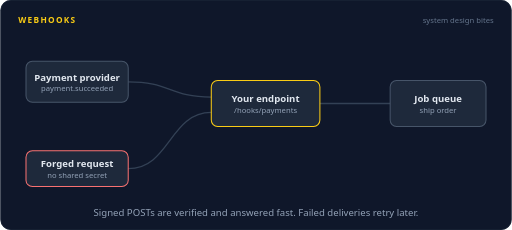
t = 0.00 s
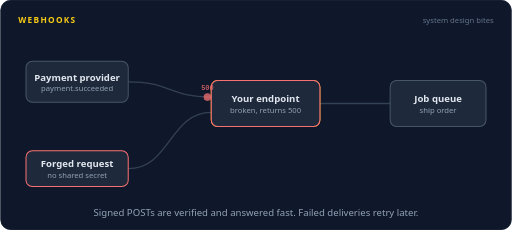
t = 1.32 s
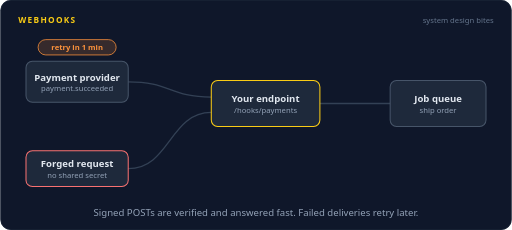
t = 2.63 s
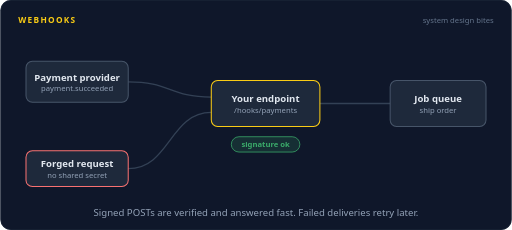
t = 4.04 s
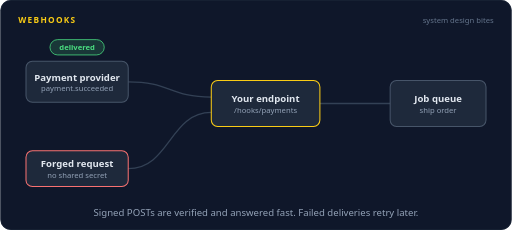
t = 5.30 s
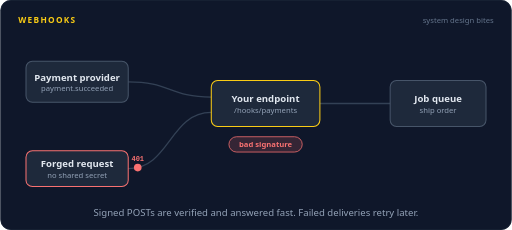
t = 6.65 s

The animated SVG that drew these frames (rendered in a browser with its animation timeline set to each time). Animation: 21 SMIL elements (animate=14,animateMotion=7); one cycle of 8.00 s, repeats indefinitely.

<svg xmlns="http://www.w3.org/2000/svg" width="800" height="360" viewBox="0 0 800 360" role="img" aria-labelledby="title desc"><title id="title">Webhooks</title><desc id="desc">A payment succeeds and the provider POSTs a signed event to your endpoint. The first delivery fails with a 500, so the provider waits and retries. The retry passes the signature check, gets a quick 200, and the real work goes to a job queue. A forged POST without the secret is rejected with a 401.</desc><rect width="800" height="360" rx="16" fill="#0f172a"/><rect x="0.5" y="0.5" width="799" height="359" rx="16" fill="none" stroke="#1e293b"/><text x="28" y="36" font-family="system-ui,-apple-system,'Segoe UI',Roboto,Helvetica,Arial,sans-serif" font-size="13" font-weight="700" letter-spacing="2" fill="#facc15">WEBHOOKS</text><text x="772" y="36" font-family="system-ui,-apple-system,'Segoe UI',Roboto,Helvetica,Arial,sans-serif" font-size="12" fill="#64748b" text-anchor="end">system design bites</text><path d="M200,128 C265,128 265,152 330,152" fill="none" stroke="#334155" stroke-width="2" stroke-linecap="round" stroke-linejoin="round"></path><path d="M200,264 C265,264 265,176 330,176" fill="none" stroke="#334155" stroke-width="2" stroke-linecap="round" stroke-linejoin="round"></path><path d="M500,162 L610,162" fill="none" stroke="#334155" stroke-width="2" stroke-linecap="round" stroke-linejoin="round"></path><rect x="40" y="96" width="160" height="64" rx="10" fill="#1e293b" stroke="#475569" stroke-width="1.6"/><rect x="37" y="93" width="166" height="70" rx="13" fill="none" stroke="#facc15" stroke-width="2.5" opacity="0"><animate attributeName="opacity" dur="8s" repeatCount="indefinite" calcMode="linear" keyTimes="0;0.0187;0.0338;0.0538;0.0688;0.3812;0.3937;0.4062;0.4188;1" values="0;0;1;1;0;0;1;1;0;0"/></rect><text x="120" y="126" font-family="system-ui,-apple-system,'Segoe UI',Roboto,Helvetica,Arial,sans-serif" font-size="15" font-weight="600" fill="#e2e8f0" text-anchor="middle">Payment provider</text><text x="120" y="143" font-family="system-ui,-apple-system,'Segoe UI',Roboto,Helvetica,Arial,sans-serif" font-size="12" font-weight="400" fill="#94a3b8" text-anchor="middle">payment.succeeded</text><rect x="330" y="126" width="170" height="72" rx="10" fill="#1e293b" stroke="#facc15" stroke-width="1.6"/><text x="415" y="160" font-family="system-ui,-apple-system,'Segoe UI',Roboto,Helvetica,Arial,sans-serif" font-size="15" font-weight="600" fill="#e2e8f0" text-anchor="middle">Your endpoint</text><text x="415" y="177" font-family="system-ui,-apple-system,'Segoe UI',Roboto,Helvetica,Arial,sans-serif" font-size="12" font-weight="400" fill="#94a3b8" text-anchor="middle">/hooks/payments</text><g opacity="0"><animate attributeName="opacity" dur="8s" repeatCount="indefinite" calcMode="linear" keyTimes="0;0.0375;0.0525;0.2288;0.2437;1" values="0;0;1;1;0;0"/><rect x="330" y="126" width="170" height="72" rx="10" fill="#1e293b" stroke="#f87171" stroke-width="1.6"/><text x="415" y="160" font-family="system-ui,-apple-system,'Segoe UI',Roboto,Helvetica,Arial,sans-serif" font-size="15" font-weight="600" fill="#e2e8f0" text-anchor="middle">Your endpoint</text><text x="415" y="177" font-family="system-ui,-apple-system,'Segoe UI',Roboto,Helvetica,Arial,sans-serif" font-size="12" font-weight="400" fill="#94a3b8" text-anchor="middle">broken, returns 500</text></g><rect x="610" y="126" width="150" height="72" rx="10" fill="#1e293b" stroke="#475569" stroke-width="1.6"/><rect x="607" y="123" width="156" height="78" rx="13" fill="none" stroke="#facc15" stroke-width="2.5" opacity="0"><animate attributeName="opacity" dur="8s" repeatCount="indefinite" calcMode="linear" keyTimes="0;0.5813;0.5958;0.6104;0.625;1" values="0;0;1;1;0;0"/></rect><text x="685" y="160" font-family="system-ui,-apple-system,'Segoe UI',Roboto,Helvetica,Arial,sans-serif" font-size="15" font-weight="600" fill="#e2e8f0" text-anchor="middle">Job queue</text><text x="685" y="177" font-family="system-ui,-apple-system,'Segoe UI',Roboto,Helvetica,Arial,sans-serif" font-size="12" font-weight="400" fill="#94a3b8" text-anchor="middle">ship order</text><rect x="40" y="236" width="160" height="56" rx="10" fill="#1e293b" stroke="#f87171" stroke-width="1.6"/><text x="120" y="262" font-family="system-ui,-apple-system,'Segoe UI',Roboto,Helvetica,Arial,sans-serif" font-size="15" font-weight="600" fill="#e2e8f0" text-anchor="middle">Forged request</text><text x="120" y="279" font-family="system-ui,-apple-system,'Segoe UI',Roboto,Helvetica,Arial,sans-serif" font-size="12" font-weight="400" fill="#94a3b8" text-anchor="middle">no shared secret</text><g opacity="0"><animate attributeName="opacity" dur="8s" repeatCount="indefinite" calcMode="linear" keyTimes="0;0.075;0.079;0.146;0.15;1" values="0;0;1;1;0;0"/><animateMotion dur="8s" repeatCount="indefinite" calcMode="linear" keyPoints="0;0;1;1" keyTimes="0;0.075;0.15;1" path="M200,128 C265,128 265,152 330,152"/><circle r="6" fill="#22d3ee"></circle><text y="-11" font-family="ui-monospace,SFMono-Regular,Menlo,Consolas,monospace" font-size="11" font-weight="600" fill="#22d3ee" text-anchor="middle">POST</text></g><g opacity="0"><animate attributeName="opacity" dur="8s" repeatCount="indefinite" calcMode="linear" keyTimes="0;0.1625;0.1665;0.2273;0.2313;1" values="0;0;1;1;0;0"/><animateMotion dur="8s" repeatCount="indefinite" calcMode="linear" keyPoints="0;0;1;1" keyTimes="0;0.1625;0.2313;1" path="M330,152 C265,152 265,128 200,128"/><circle r="6" fill="#f87171"></circle><text y="-11" font-family="ui-monospace,SFMono-Regular,Menlo,Consolas,monospace" font-size="11" font-weight="600" fill="#f87171" text-anchor="middle">500</text></g><g opacity="0"><animate attributeName="opacity" dur="8s" repeatCount="indefinite" calcMode="linear" keyTimes="0;0.2375;0.2525;0.4037;0.4188;1" values="0;0;1;1;0;0"/><rect x="58.92" y="62" width="122.16" height="24" rx="12" fill="#fb923c" fill-opacity="0.16" stroke="#fb923c" stroke-width="1.2"/><text x="120" y="78.32" font-family="system-ui,-apple-system,'Segoe UI',Roboto,Helvetica,Arial,sans-serif" font-size="12" font-weight="600" fill="#fb923c" text-anchor="middle">retry in 1 min</text></g><g opacity="0"><animate attributeName="opacity" dur="8s" repeatCount="indefinite" calcMode="linear" keyTimes="0;0.4125;0.4165;0.4835;0.4875;1" values="0;0;1;1;0;0"/><animateMotion dur="8s" repeatCount="indefinite" calcMode="linear" keyPoints="0;0;1;1" keyTimes="0;0.4125;0.4875;1" path="M200,128 C265,128 265,152 330,152"/><circle r="6" fill="#22d3ee"></circle><text y="-11" font-family="ui-monospace,SFMono-Regular,Menlo,Consolas,monospace" font-size="11" font-weight="600" fill="#22d3ee" text-anchor="middle">retry, signed</text></g><g opacity="0"><animate attributeName="opacity" dur="8s" repeatCount="indefinite" calcMode="linear" keyTimes="0;0.4938;0.5088;0.6475;0.6625;1" values="0;0;1;1;0;0"/><rect x="361.36" y="214" width="107.28" height="24" rx="12" fill="#4ade80" fill-opacity="0.16" stroke="#4ade80" stroke-width="1.2"/><text x="415" y="230.32" font-family="system-ui,-apple-system,'Segoe UI',Roboto,Helvetica,Arial,sans-serif" font-size="12" font-weight="600" fill="#4ade80" text-anchor="middle">signature ok</text></g><g opacity="0"><animate attributeName="opacity" dur="8s" repeatCount="indefinite" calcMode="linear" keyTimes="0;0.5188;0.5228;0.5773;0.5813;1" values="0;0;1;1;0;0"/><animateMotion dur="8s" repeatCount="indefinite" calcMode="linear" keyPoints="0;0;1;1" keyTimes="0;0.5188;0.5813;1" path="M330,152 C265,152 265,128 200,128"/><circle r="6" fill="#4ade80"></circle><text y="-11" font-family="ui-monospace,SFMono-Regular,Menlo,Consolas,monospace" font-size="11" font-weight="600" fill="#4ade80" text-anchor="middle">200</text></g><g opacity="0"><animate attributeName="opacity" dur="8s" repeatCount="indefinite" calcMode="linear" keyTimes="0;0.525;0.529;0.5773;0.5813;1" values="0;0;1;1;0;0"/><animateMotion dur="8s" repeatCount="indefinite" calcMode="linear" keyPoints="0;0;1;1" keyTimes="0;0.525;0.5813;1" path="M500,162 L610,162"/><circle r="6" fill="#a78bfa"></circle><text y="-11" font-family="ui-monospace,SFMono-Regular,Menlo,Consolas,monospace" font-size="11" font-weight="600" fill="#a78bfa" text-anchor="middle">job</text></g><g opacity="0"><animate attributeName="opacity" dur="8s" repeatCount="indefinite" calcMode="linear" keyTimes="0;0.5813;0.5963;0.685;0.7;1" values="0;0;1;1;0;0"/><rect x="77.52" y="62" width="84.96" height="24" rx="12" fill="#4ade80" fill-opacity="0.16" stroke="#4ade80" stroke-width="1.2"/><text x="120" y="78.32" font-family="system-ui,-apple-system,'Segoe UI',Roboto,Helvetica,Arial,sans-serif" font-size="12" font-weight="600" fill="#4ade80" text-anchor="middle">delivered</text></g><g opacity="0"><animate attributeName="opacity" dur="8s" repeatCount="indefinite" calcMode="linear" keyTimes="0;0.675;0.679;0.746;0.75;1" values="0;0;1;1;0;0"/><animateMotion dur="8s" repeatCount="indefinite" calcMode="linear" keyPoints="0;0;1;1" keyTimes="0;0.675;0.75;1" path="M200,264 C265,264 265,176 330,176"/><circle r="6" fill="#f87171"></circle><text y="-11" font-family="ui-monospace,SFMono-Regular,Menlo,Consolas,monospace" font-size="11" font-weight="600" fill="#f87171" text-anchor="middle">POST</text></g><g opacity="0"><animate attributeName="opacity" dur="8s" repeatCount="indefinite" calcMode="linear" keyTimes="0;0.7562;0.7712;0.9225;0.9375;1" values="0;0;1;1;0;0"/><rect x="357.64" y="214" width="114.72" height="24" rx="12" fill="#f87171" fill-opacity="0.16" stroke="#f87171" stroke-width="1.2"/><text x="415" y="230.32" font-family="system-ui,-apple-system,'Segoe UI',Roboto,Helvetica,Arial,sans-serif" font-size="12" font-weight="600" fill="#f87171" text-anchor="middle">bad signature</text></g><g opacity="0"><animate attributeName="opacity" dur="8s" repeatCount="indefinite" calcMode="linear" keyTimes="0;0.7688;0.7728;0.8335;0.8375;1" values="0;0;1;1;0;0"/><animateMotion dur="8s" repeatCount="indefinite" calcMode="linear" keyPoints="0;0;1;1" keyTimes="0;0.7688;0.8375;1" path="M330,176 C265,176 265,264 200,264"/><circle r="6" fill="#f87171"></circle><text y="-11" font-family="ui-monospace,SFMono-Regular,Menlo,Consolas,monospace" font-size="11" font-weight="600" fill="#f87171" text-anchor="middle">401</text></g><text x="400.0" y="338" font-family="system-ui,-apple-system,'Segoe UI',Roboto,Helvetica,Arial,sans-serif" font-size="15" fill="#94a3b8" text-anchor="middle">Signed POSTs are verified and answered fast. Failed deliveries retry later.</text></svg>
